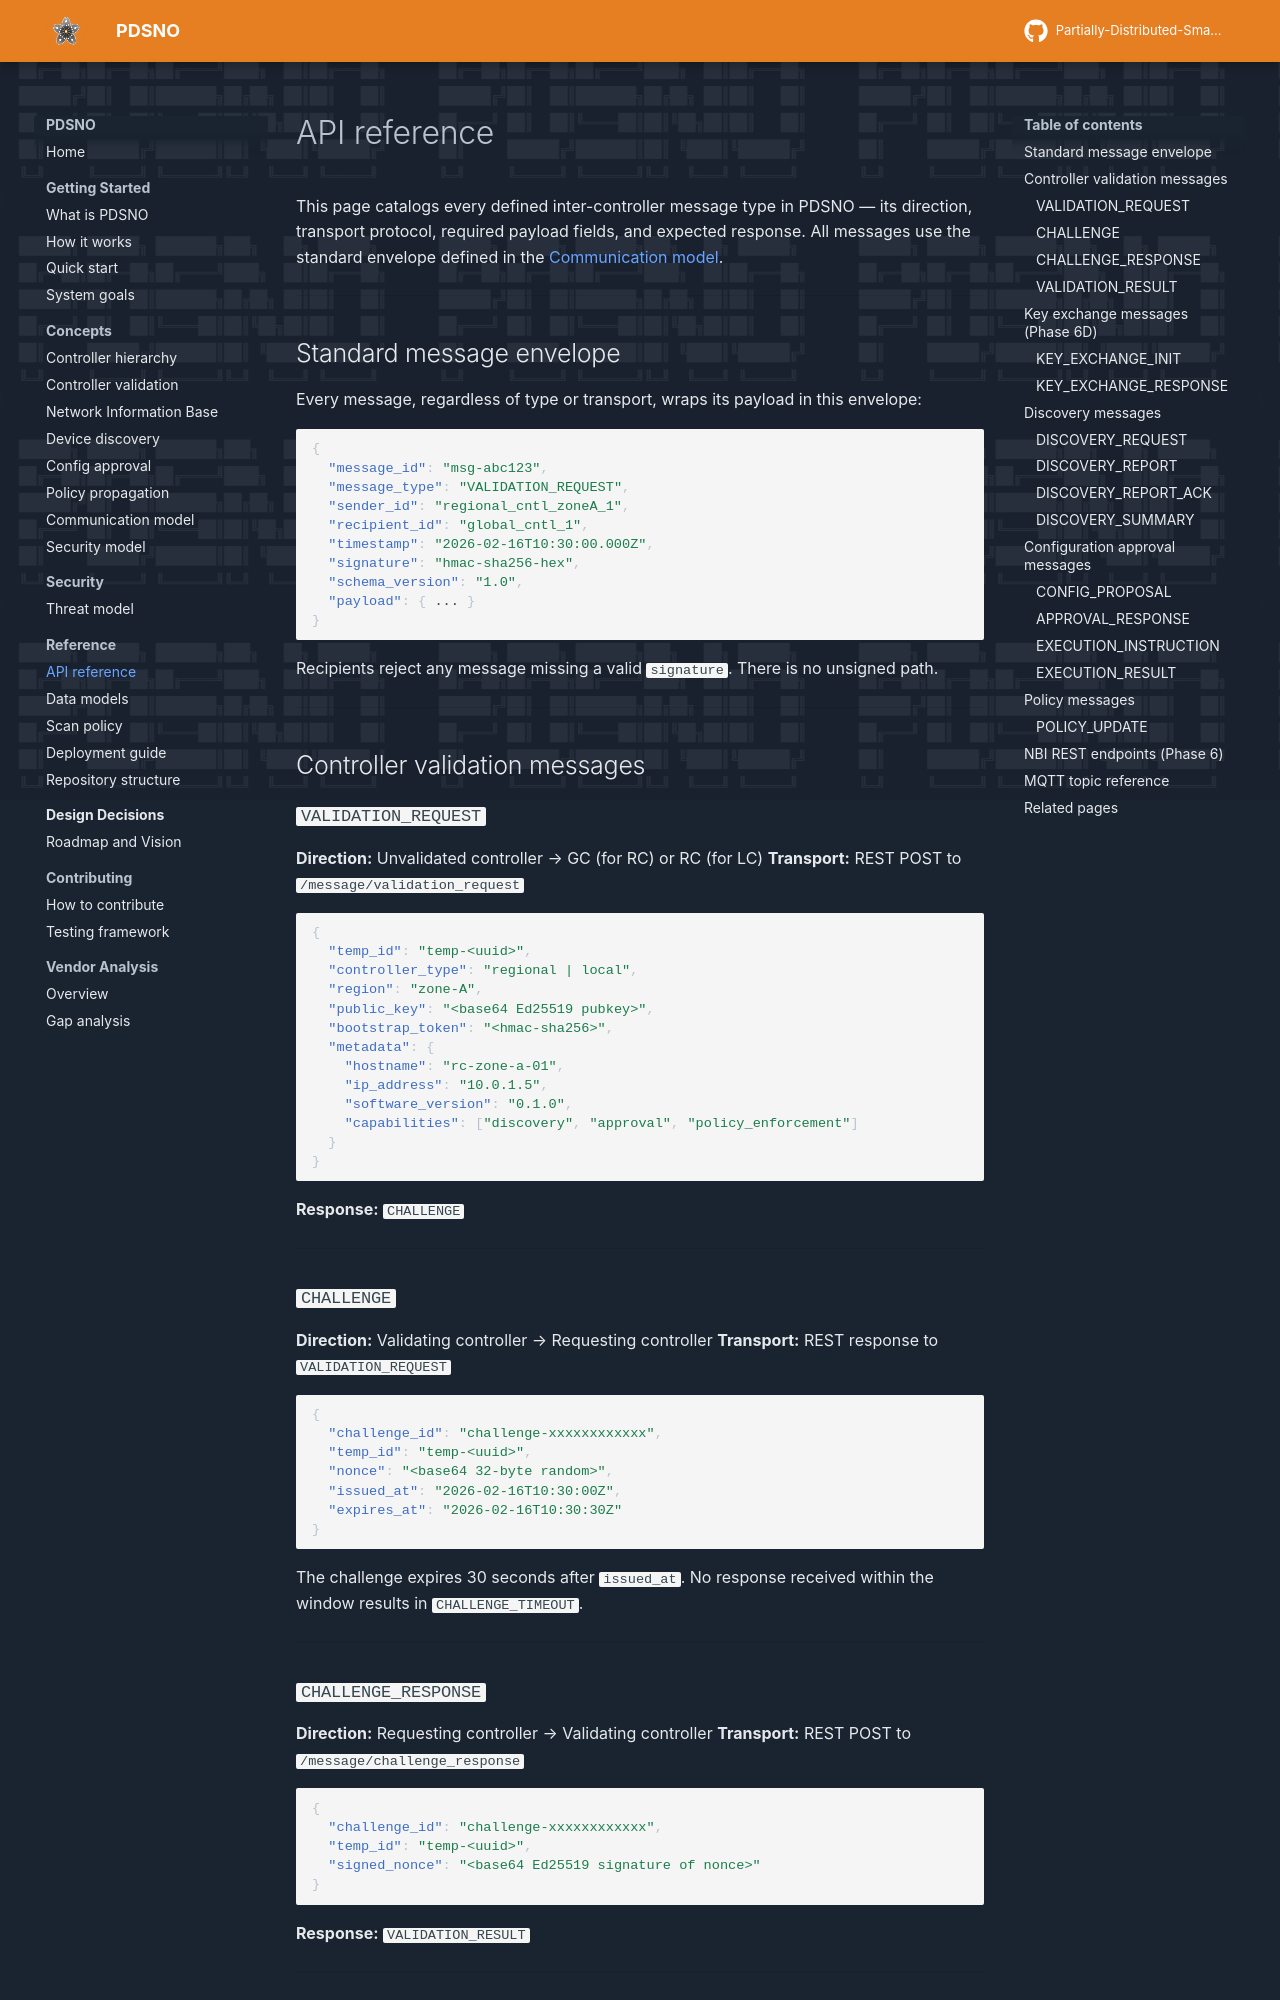

repository: preacher1045/PDSNO_DOCS_SITE · page: reference/api-reference/index.html · generator: mkdocs

# API reference

This page catalogs every defined inter-controller message type in PDSNO — its direction, transport protocol, required payload fields, and expected response. All messages use the standard envelope defined in the [Communication model](../concepts/communication-model.md).

---

## Standard message envelope

Every message, regardless of type or transport, wraps its payload in this envelope:

```json
{
  "message_id": "msg-abc123",
  "message_type": "VALIDATION_REQUEST",
  "sender_id": "regional_cntl_zoneA_1",
  "recipient_id": "global_cntl_1",
  "timestamp": "2026-02-16T10:30:00.000Z",
  "signature": "hmac-sha256-hex",
  "schema_version": "1.0",
  "payload": { ... }
}
```

Recipients reject any message missing a valid `signature`. There is no unsigned path.

---

## Controller validation messages

### `VALIDATION_REQUEST`

**Direction:** Unvalidated controller → GC (for RC) or RC (for LC)
**Transport:** REST POST to `/message/validation_request`

```json
{
  "temp_id": "temp-<uuid>",
  "controller_type": "regional | local",
  "region": "zone-A",
  "public_key": "<base64 Ed25519 pubkey>",
  "bootstrap_token": "<hmac-sha256>",
  "metadata": {
    "hostname": "rc-zone-a-01",
    "ip_address": "10.0.1.5",
    "software_version": "0.1.0",
    "capabilities": ["discovery", "approval", "policy_enforcement"]
  }
}
```

**Response:** `CHALLENGE`

---

### `CHALLENGE`

**Direction:** Validating controller → Requesting controller
**Transport:** REST response to `VALIDATION_REQUEST`

```json
{
  "challenge_id": "challenge-xxxxxxxxxxxx",
  "temp_id": "temp-<uuid>",
  "nonce": "<base64 32-byte random>",
  "issued_at": "2026-02-16T10:30:00Z",
  "expires_at": "2026-02-16T10:30:30Z"
}
```

The challenge expires 30 seconds after `issued_at`. No response received within the window results in `CHALLENGE_TIMEOUT`.

---

### `CHALLENGE_RESPONSE`

**Direction:** Requesting controller → Validating controller
**Transport:** REST POST to `/message/challenge_response`

```json
{
  "challenge_id": "challenge-xxxxxxxxxxxx",
  "temp_id": "temp-<uuid>",
  "signed_nonce": "<base64 Ed25519 signature of nonce>"
}
```

**Response:** `VALIDATION_RESULT`

---
